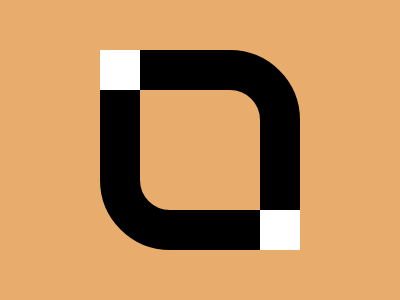

Write the HTML and CSS that draws this image.

<style>*{position:fixed;background:#e8ad6d;top:50;left:100}a{width:120;height:120;border-radius:0 70px;border:40px solid #000}i{width:40;height:40;background:#fff;box-shadow:160px 160px #fff}</style><a></a><i></i>
